Photos from the image-classification dataset "dataset" in the GitHub repository anggapraseetio/KlasifikasiDaun_RM. Its 2 classes are: sehat, tidak sehat.

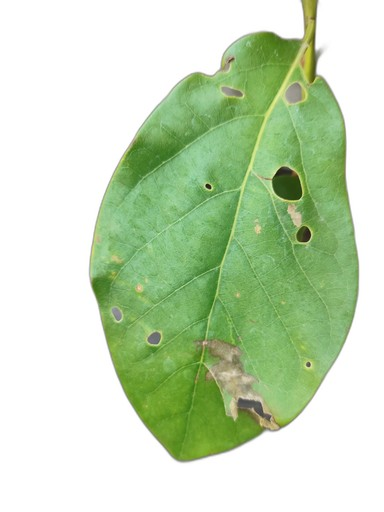
Label: tidak sehat

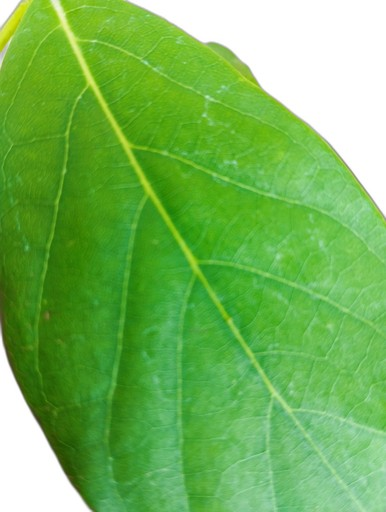
Label: sehat

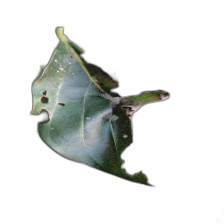
Label: tidak sehat

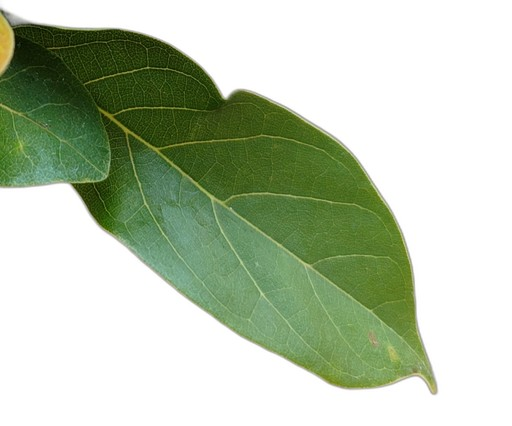
Label: sehat

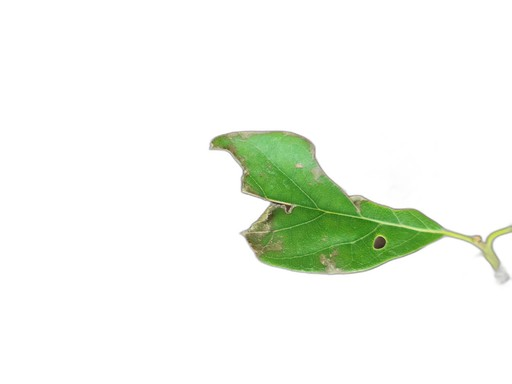
Label: tidak sehat

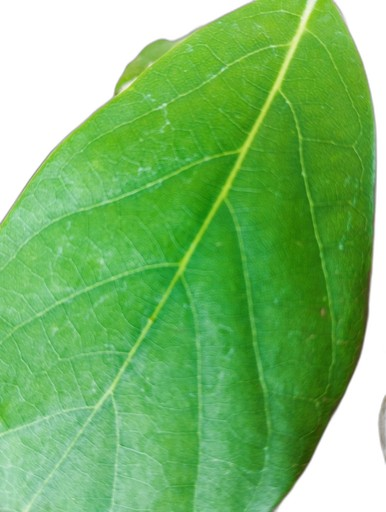
Label: sehat
